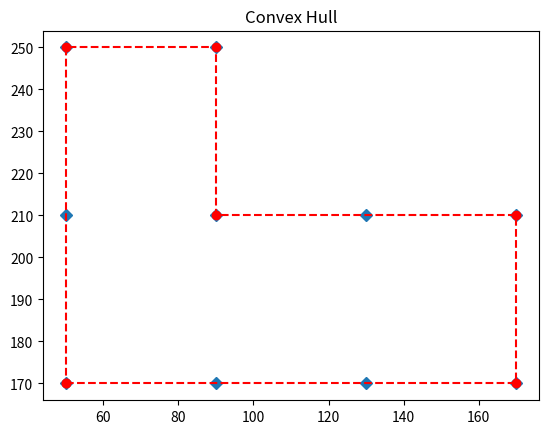

The script that saved this image:
from collections import namedtuple
import matplotlib.pyplot as plt
import random


def _get_orientation(origin, p1, p2):
    difference = (
        ((p2[0] - origin[0]) * (p1[1] - origin[1]))
        - ((p1[0] - origin[0]) * (p2[1] - origin[1])))
    return difference


def compute_hull(points):
    '''
    Computes the points that make up the convex hull.
    :return:
    '''
    _hull_points = []

    start = [pt for pt in points if pt[0] == min([x for x, _ in points])][0]
    point = start
    _hull_points.append(start)

    far_point = None
    while far_point is not start:

        # get the first point (initial max) to use to compare with others
        p1 = None
        for p in points:
            if not p is point:
                p1 = p
                break

        far_point = p1

        for p2 in points:
            # Ensure we aren't comparing to self or pivot point
            if not (p2 is point or p2 is p1):
                direction = _get_orientation(point, far_point, p2)
                if direction > 0:
                    far_point = p2
        _hull_points.append(far_point)
        point = far_point
    return _hull_points


def display(_points, _hull_points):
    # all points
    x = [p[0] for p in _points]
    y = [p[1] for p in _points]
    plt.plot(x, y, marker='D', linestyle='None')

    # hull points
    hx = [p[0] for p in _hull_points]
    hy = [p[1] for p in _hull_points]
    plt.plot(hx, hy, 'ro--')

    plt.title('Convex Hull')
    plt.savefig("_convex_hull_solution.png")


def main():
    points = []
    for _ in range(35):
        points.append((random.randint(0, 10), random.randint(0, 10)))

    points = [(90, 210), (130, 170), (50, 170), (170, 170), (50, 250),
              (90, 170), (90, 250), (130, 210), (50, 210), (170, 210)]
    hull_points = compute_hull(points)
    cross_conn = [(pt1, pt2)
                  for pt1, pt2 in zip(hull_points[:-1], hull_points[1:])
                  if (abs(pt1[0]-pt2[0])*abs(pt1[1]-pt2[1]))]
    for each_pt_pair in cross_conn[:]:
        pt1, pt2 = each_pt_pair
        dx = 1 if pt2[0] > pt1[0] else -1
        dy = 1 if pt2[1] > pt1[1] else -1
        new_point = (pt2[0], pt1[1]) if (dx, dy) == (-1, 1) else \
                    (pt2[0], pt1[1]) if (dx, dy) == (1, -1) else \
                    (pt1[0], pt2[1]) if (dx, dy) == (1, 1) else \
                    (pt1[0], pt2[1]) if (dx, dy) == (-1, -1) else \
                    (None, None)
        index = hull_points.index(pt1)
        hull_points.insert(index+1, new_point)

    indx = 1
    while indx < len(hull_points)-1:
        pt1 = hull_points[indx-1]
        pt = hull_points[indx]
        pt2 = hull_points[indx+1]
        if (pt1[0] == pt[0] == pt2[0]) or (pt1[1] == pt[1] == pt2[1]):
            hull_points.remove(pt)
        indx += 1

    sequence_string = ""
    sequence_string += "H" if hull_points[0][0] == hull_points[1][0] else "V"
    sequence_string += " %d %d" % hull_points[0]
    pt1 = hull_points[0]
    for pt2 in hull_points[1:-1]:
        dx = pt2[0] - pt1[0]
        dy = pt2[1] - pt1[1]
        sequence_string += " %d" % (dx+dy)
    print(sequence_string)
    display(points, hull_points)


if __name__ == '__main__':
    main()
